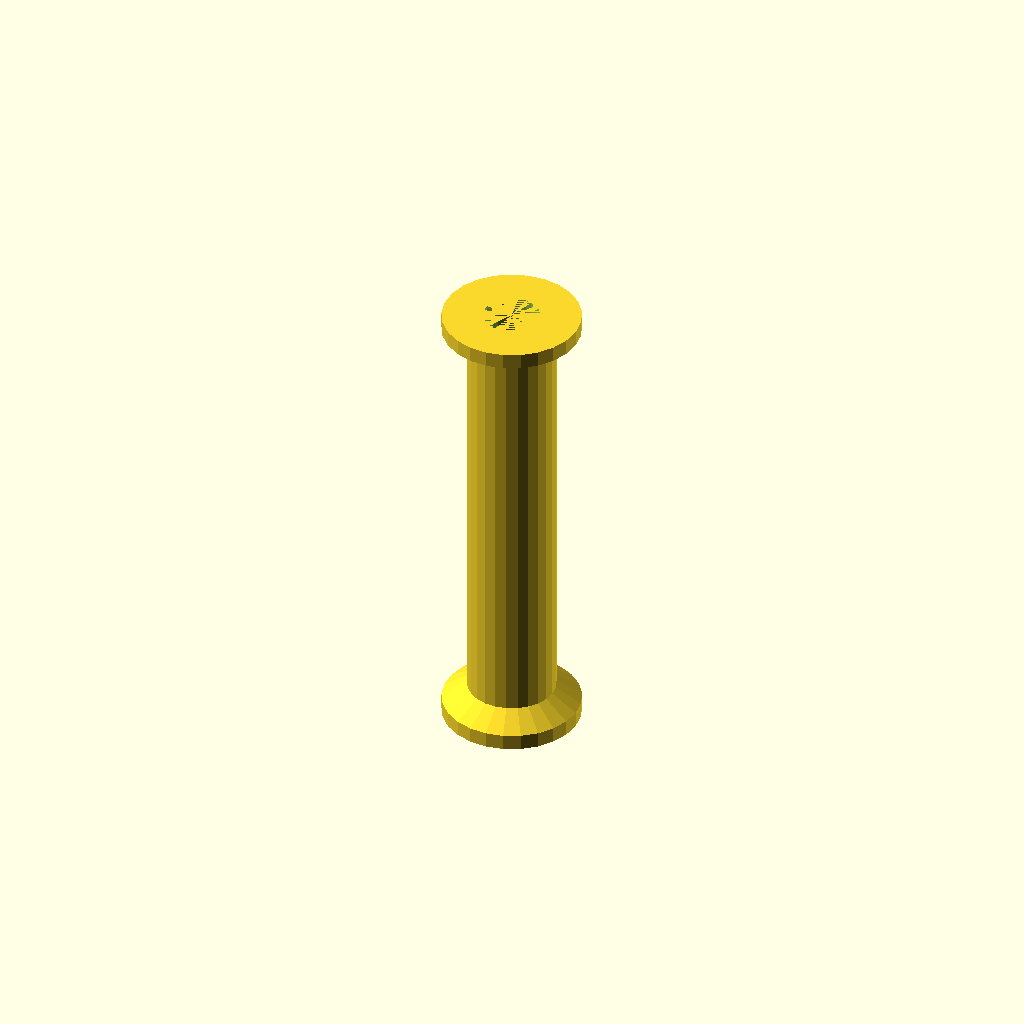
Cell 1: the model at its default parameters.
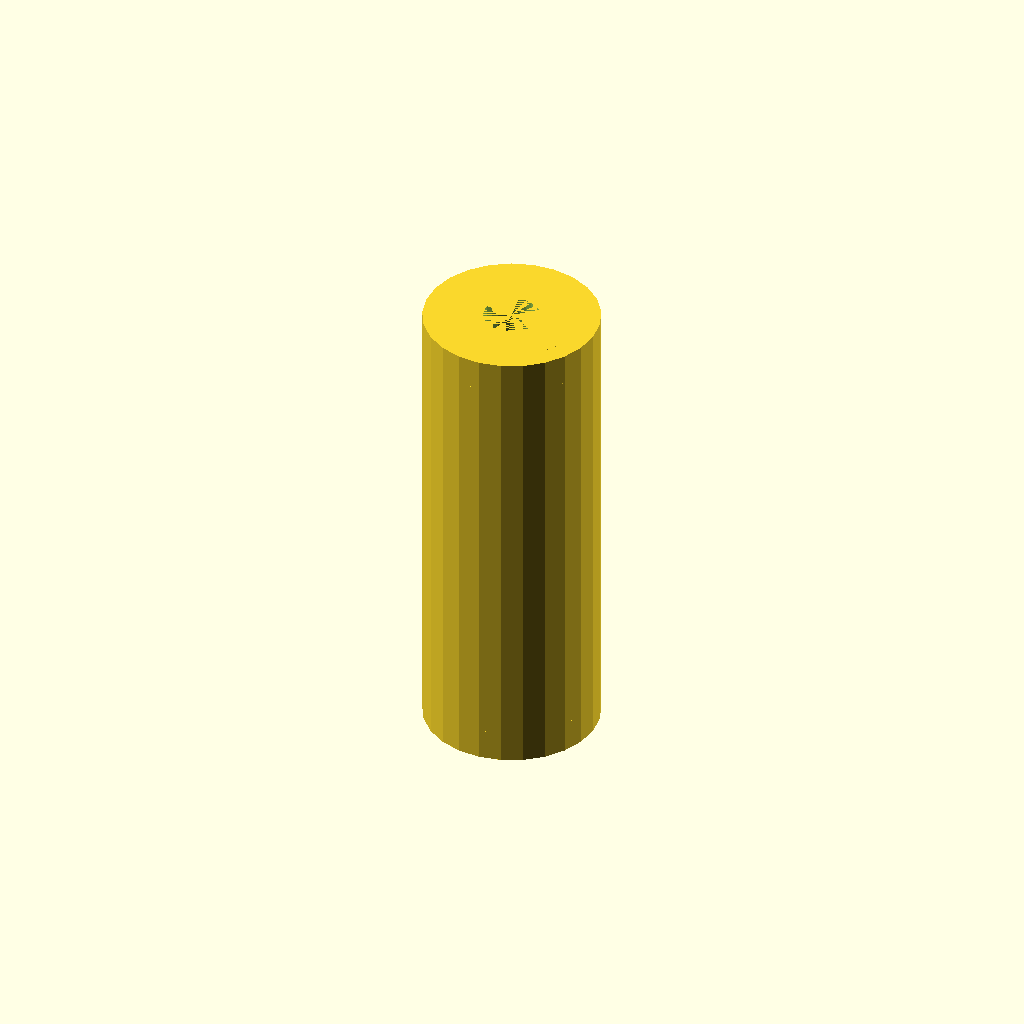
Cell 2: the same model with spool_radius = 11.2.
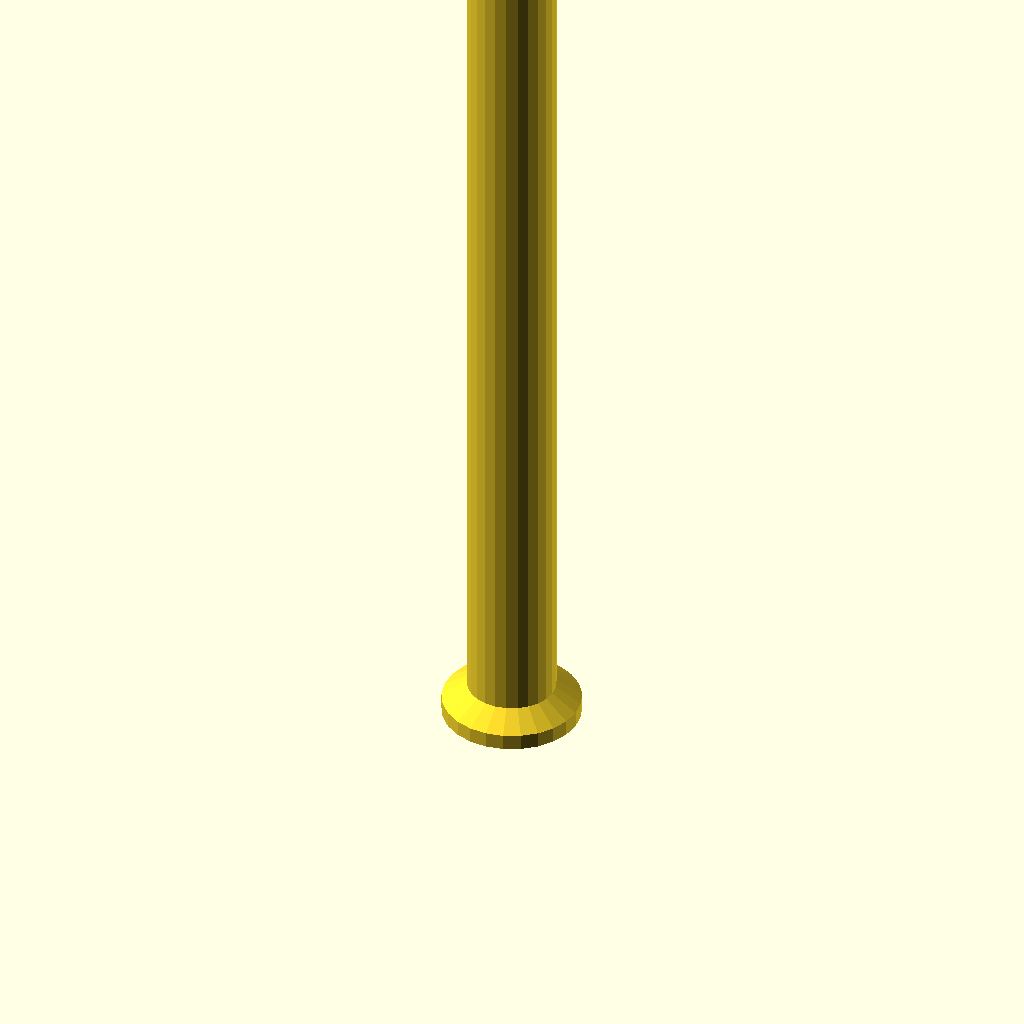
Cell 3 — spool_height set to 120, the other parameters unchanged.
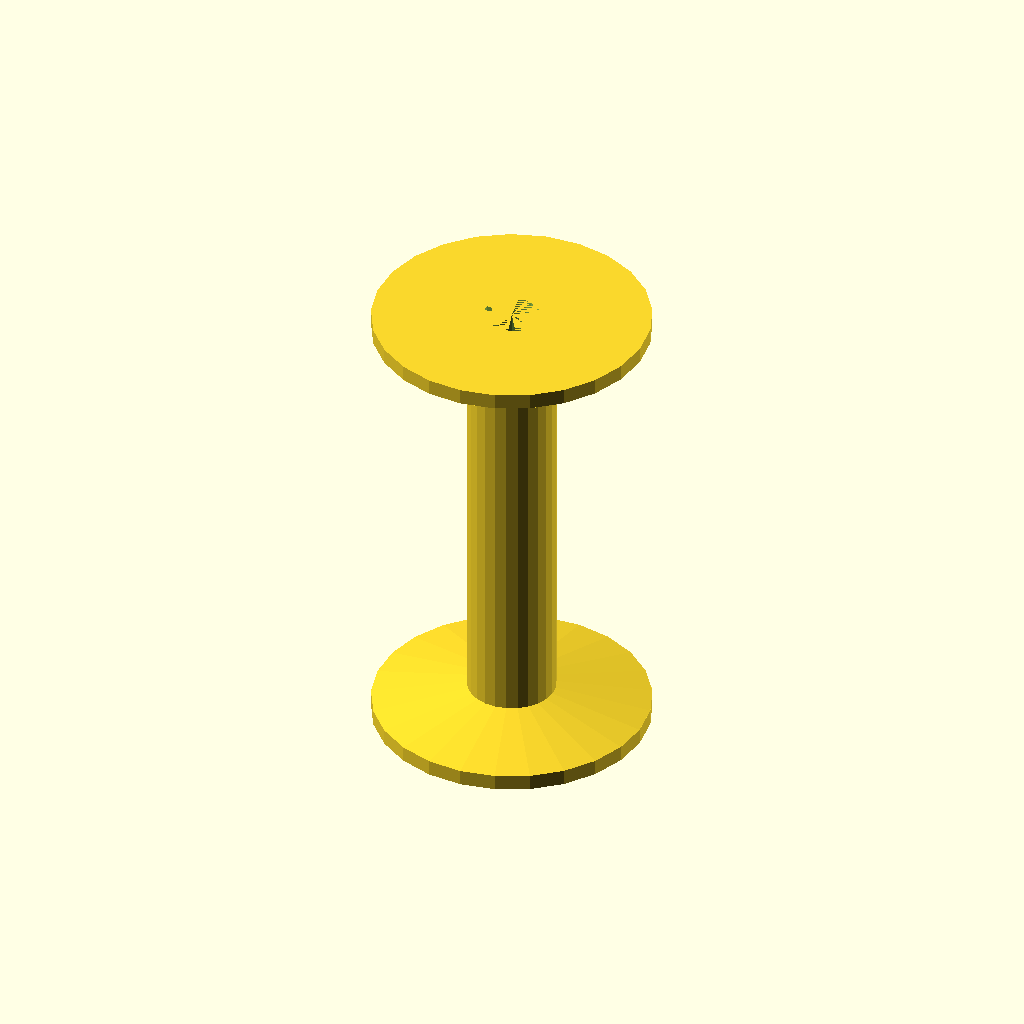
Cell 4 — lip_radius set to 17.6, the other parameters unchanged.
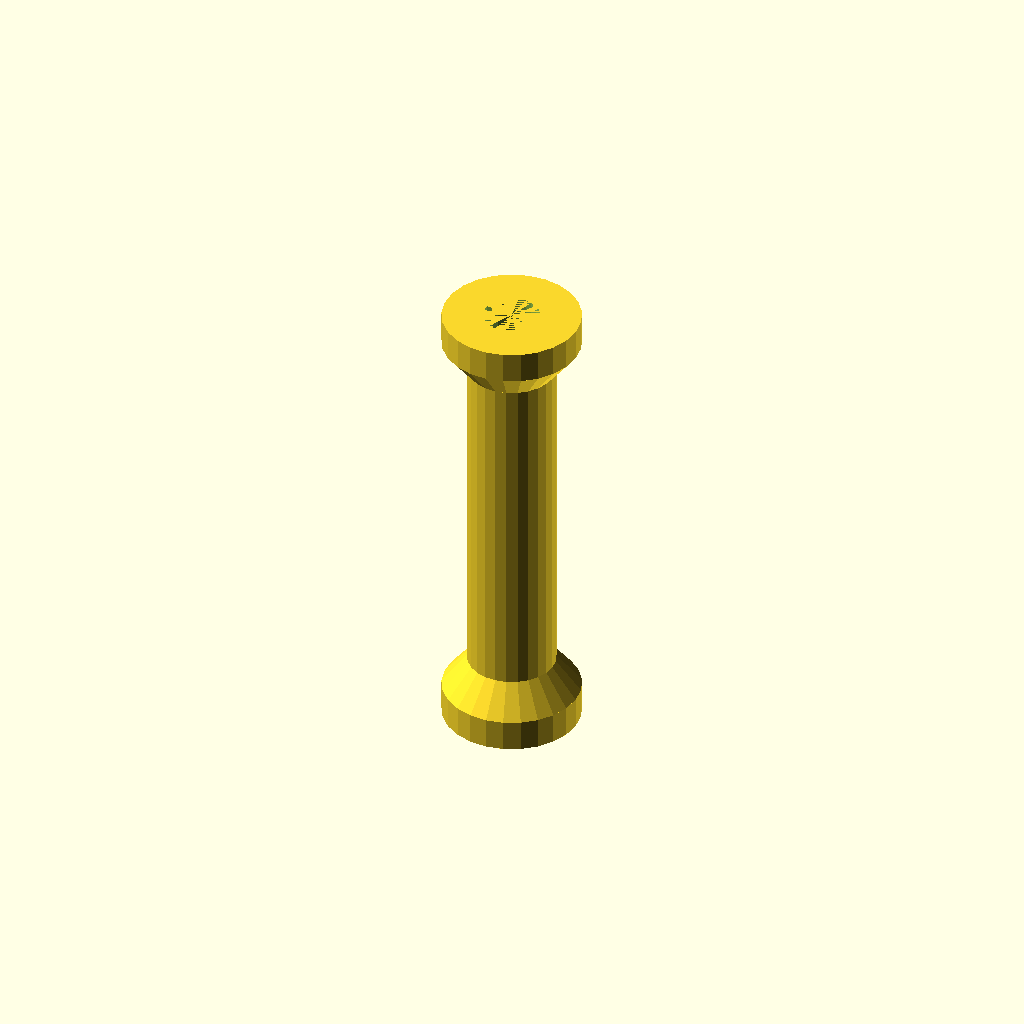
Cell 5: lip_height = 4 (everything else at default).
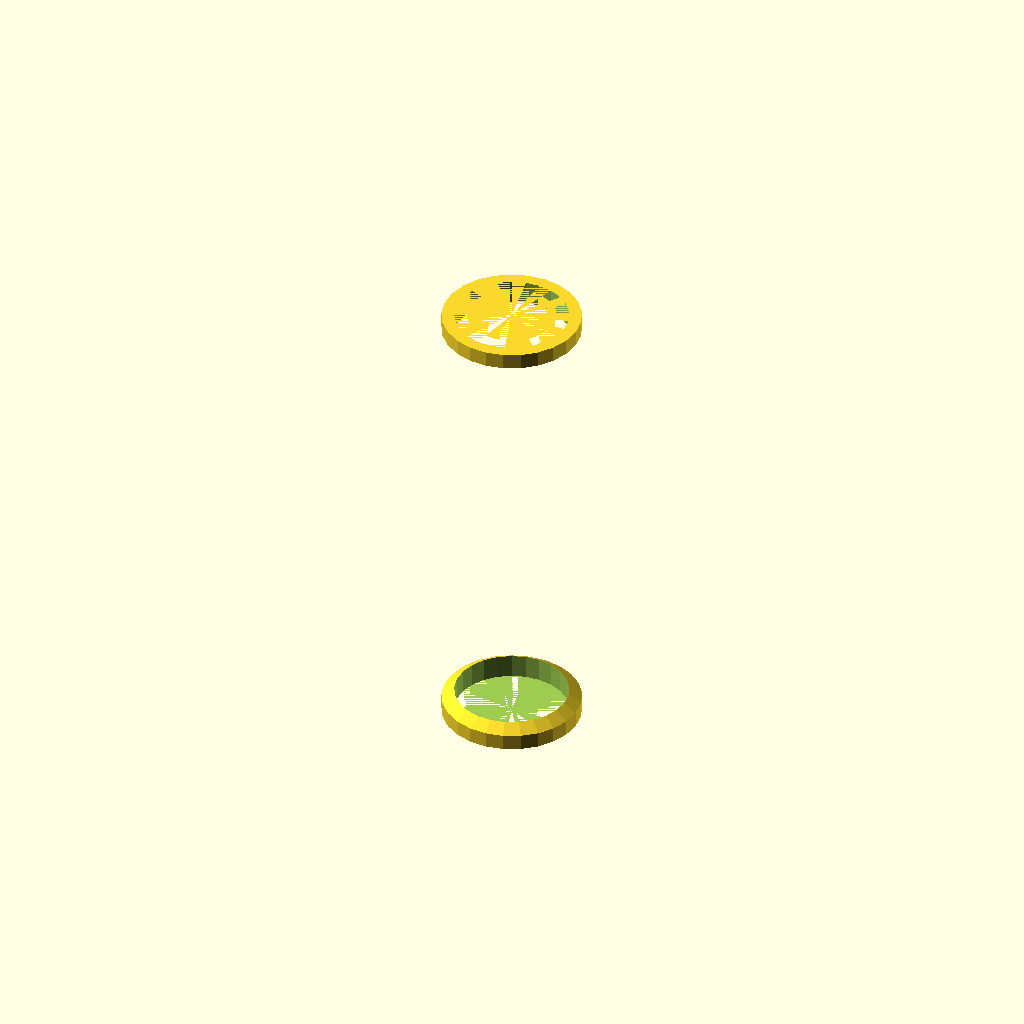
Cell 6: spindle_radius = 7.2 (everything else at default).
One fixed orthographic camera (rotation 55°, 0°, 25°; colour scheme Cornfield) for every cell.
OpenSCAD source file inputs/thingiverse/files/thing-589518/ThreadSpool.scad:
/* 
Thread-Spool for use with Singer Professional XL1000 sewing machine
by zeus - zeus@ctdo.de - 2014-12-11
remixed from "Thread Spool" ( http://www.thingiverse.com/thing:28902 )
by Mike Creuzer - Mike@Creuzer.com 20120820

With this spool you can re-spool thread from bigger spools, which have too much 
mass and tend to cut off or break your needle. Unfortunately its not fully automatic, 
because you have to use your fingers to guide the tread while respooling, to make
sure, that the spool is evenly filled, becuase the respooler is originally designed 
to spool the under-thread-spool.
*/ 



// Parameters are in mm

// The radius of the spool (half the diameter)
spool_radius = 5.6; // 17.6 / 2 for the toy I used
// The height of the spool
spool_height = 60.0;

// The top and bottom radius
lip_radius = 8.8; // 21.6 / 2 for the toy I used
// The height of the top and bottom
lip_height = 2.0;

// The radius of the whole in the center
spindle_radius = 3.6; // 7.4/2

$fn=25;

difference()
{
	union() // Make the spool
	{
		cylinder(r=spool_radius, h=spool_height);
		cylinder(r=lip_radius, h=lip_height);
		translate([0,0,lip_height]) cylinder(r1=lip_radius, r2 = spool_radius, h=lip_height);
		translate([0,0,spool_height-lip_height]) cylinder(r=lip_radius, h=lip_height);
		translate([0,0,spool_height-lip_height-lip_height]) cylinder(r2=lip_radius, r1 = spool_radius, h=lip_height);
	}
	cylinder(r=spindle_radius, h=spool_height); // The hole down the middle
}
Parameter table extracted from the source (name, type, default, range or options):
spool_radius: number, default 5.6
spool_height: number, default 60
lip_radius: number, default 8.8
lip_height: number, default 2
spindle_radius: number, default 3.6
